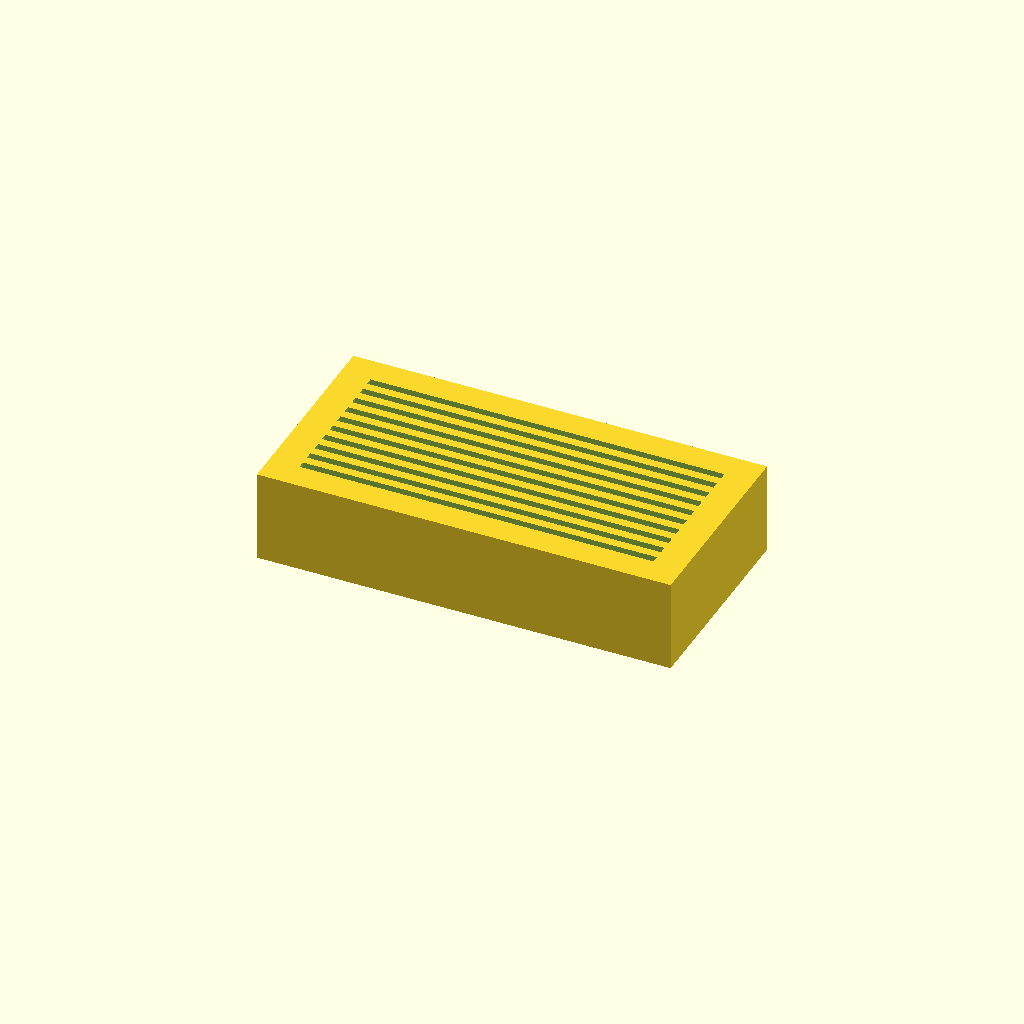
Cell 1 — every parameter at its default value.
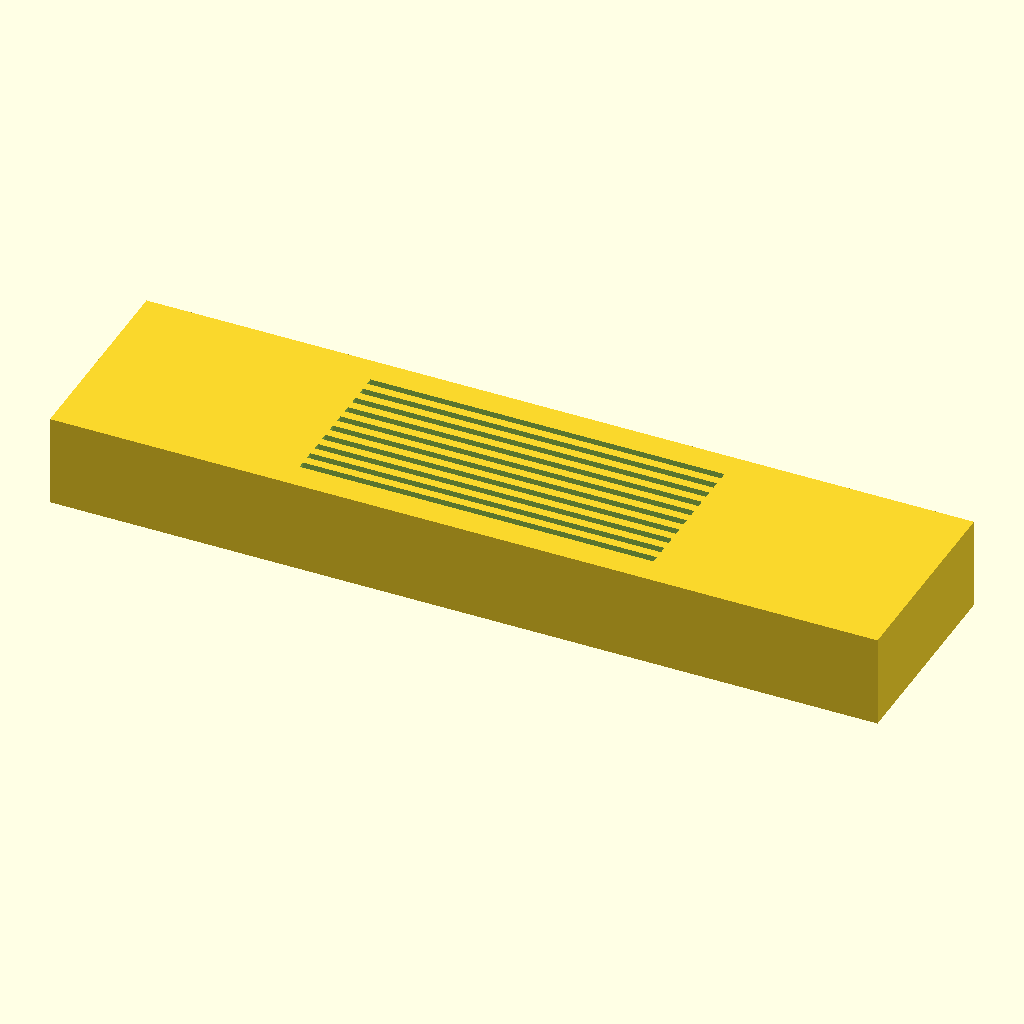
Cell 2: base_L = 180 (everything else at default).
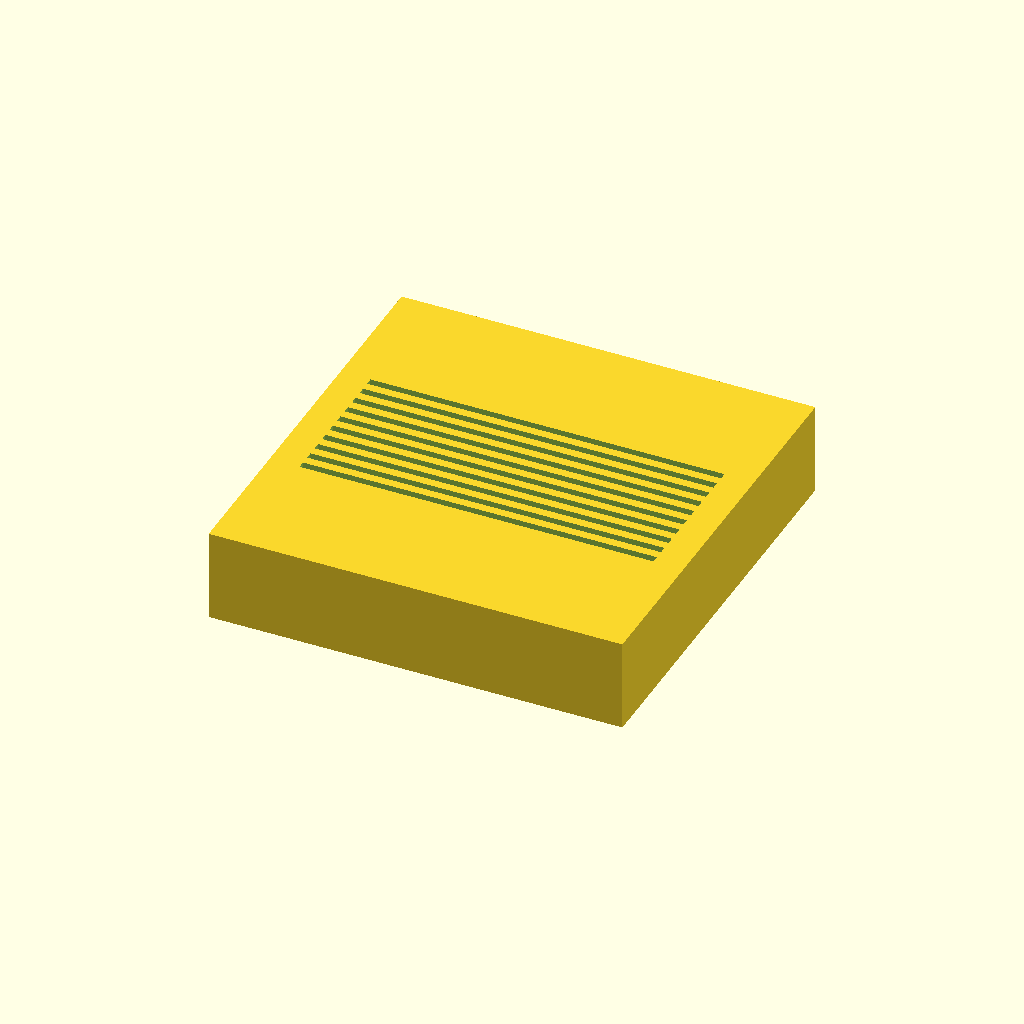
Cell 3: the same model with base_W = 90.
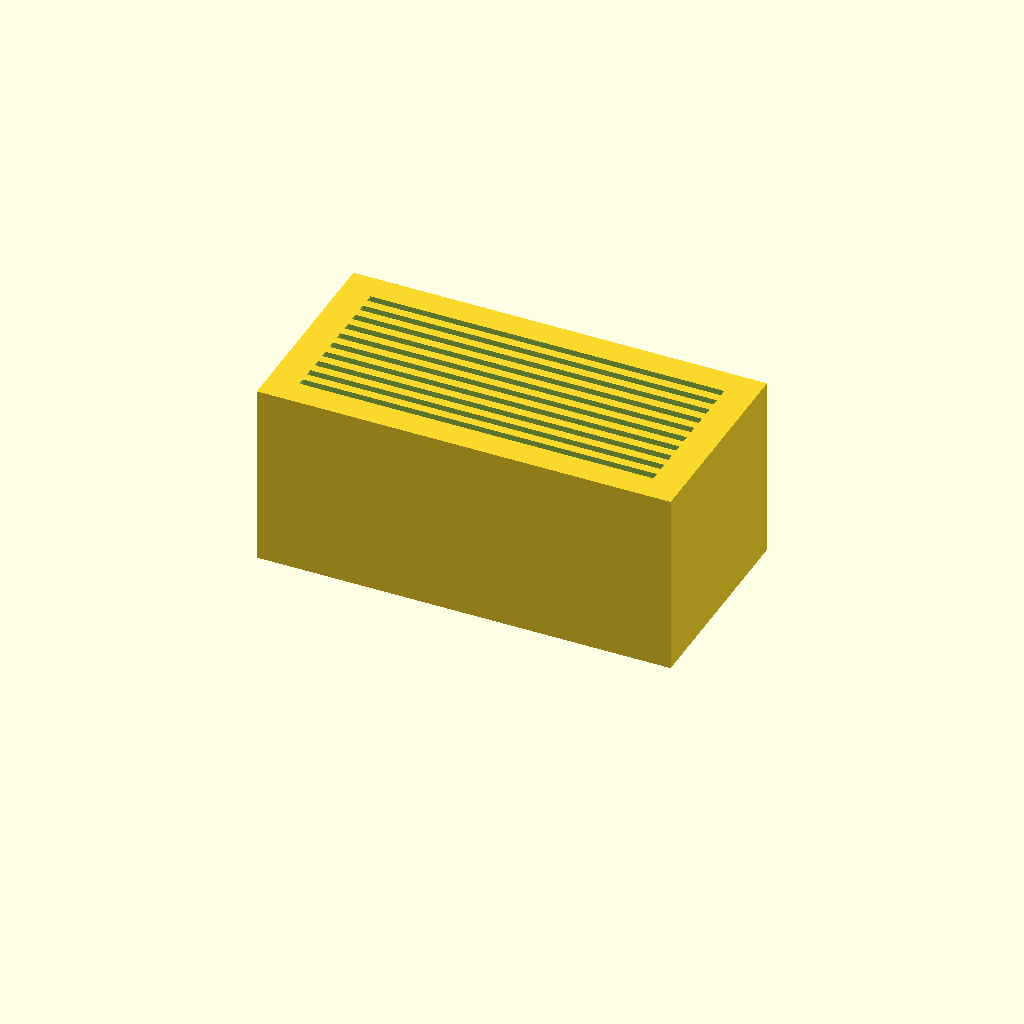
Cell 4: the same model with base_H = 40.
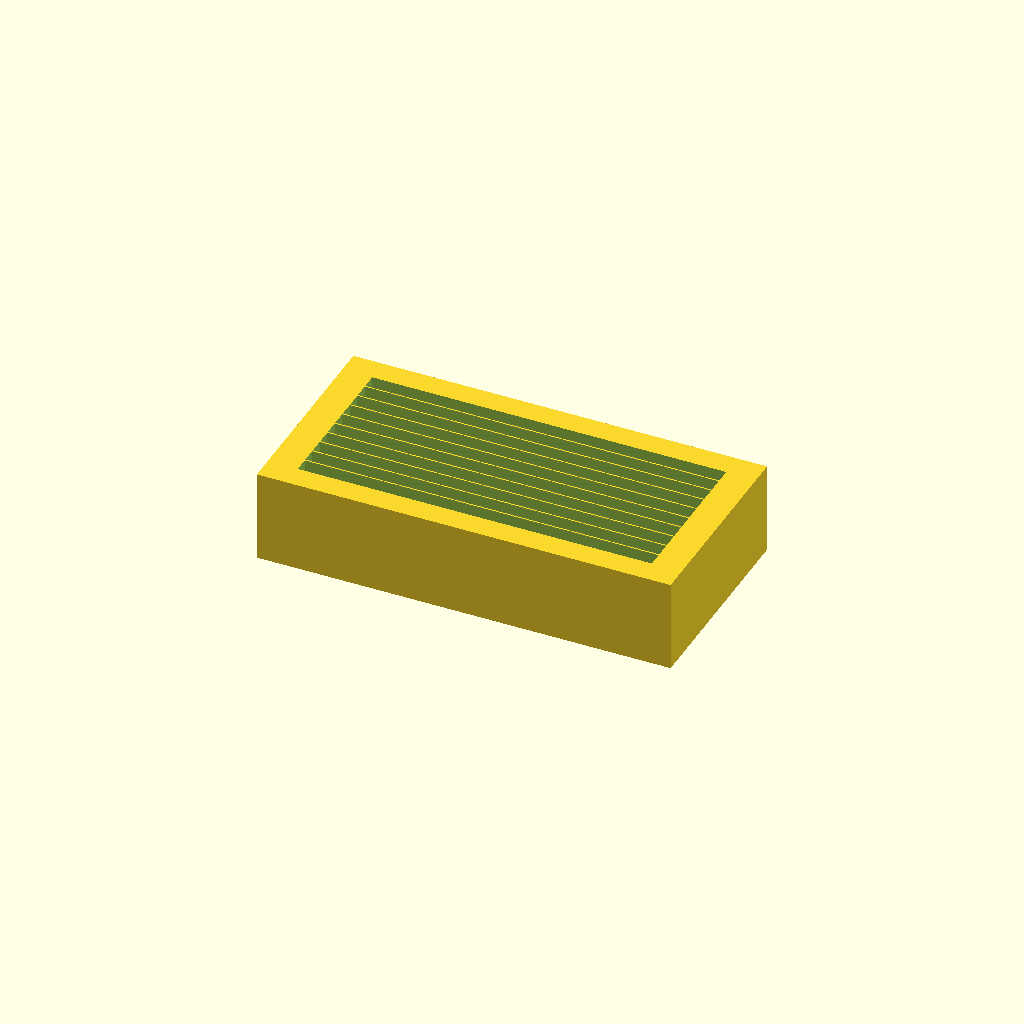
Cell 5: slot_W = 3.2 (everything else at default).
One fixed orthographic camera (rotation 55°, 0°, 25°; colour scheme Cornfield) for every cell.
The OpenSCAD source (bench/results/box-scadfix-qwen38/code/tiiny_Qwen_Qwen3.8-27B/slide_drying_rack_s2_a2.scad):
// Drying rack for 10 microscope slides (75 x 25 x 1 mm)
// Slides stand upright on their long edge, held in slots cut into the top face.

// --- Base block dimensions ---
base_L = 90;   // length along X (mm)
base_W = 45;   // width along Y (mm)
base_H = 20;   // height along Z (mm)

// --- Slot dimensions ---
slot_L = 77;   // slot length along X (mm)
slot_W = 1.6;  // slot width along Y (mm)
slot_D = 10;   // slot depth into the block (mm)

// --- Slot layout ---
n_slots = 10;          // number of slots
slot_pitch = 3.5;      // centre-to-centre spacing along Y (mm)

// --- Derived values ---
// Total span of slot centres (first to last)
span = (n_slots - 1) * slot_pitch;   // 9 * 3.5 = 31.5 mm
// Y position of the first slot centre (so the group is centred on Y=0)
y_first = -span / 2;

// --- Build ---
$fn = 64;

// Solid base block, centred on origin in X and Y, resting on z=0
module base() { translate([-base_L/2, -base_W/2, 0])
    cube([base_L, base_W, base_H]); }

// Cutting tool: one slot, extended 1 mm past the top face (z = base_H + 1)
// so the cut is open at the top and no faces are exactly coplanar.
// The slot is exactly slot_L long in X and slot_W wide in Y (no X/Y extension),
// so the resulting slots are 77 x 1.6 mm and centred on the block in X and Y.
module slot_tool() { translate([-slot_L/2, -slot_W/2, base_H + 1 - slot_D])
    cube([slot_L, slot_W, slot_D + 1]); }

// Difference: base minus all 10 slots
difference() {
    base();
    for (i = [0 : n_slots - 1]) {
        y_i = y_first + i * slot_pitch;
        translate([0, y_i, 0])
            slot_tool();
    }
}
Parameter table extracted from the source (name, type, default, range or options):
base_L: number, default 90
base_W: number, default 45
base_H: number, default 20
slot_L: number, default 77
slot_W: number, default 1.6
slot_D: number, default 10
n_slots: number, default 10
slot_pitch: number, default 3.5
